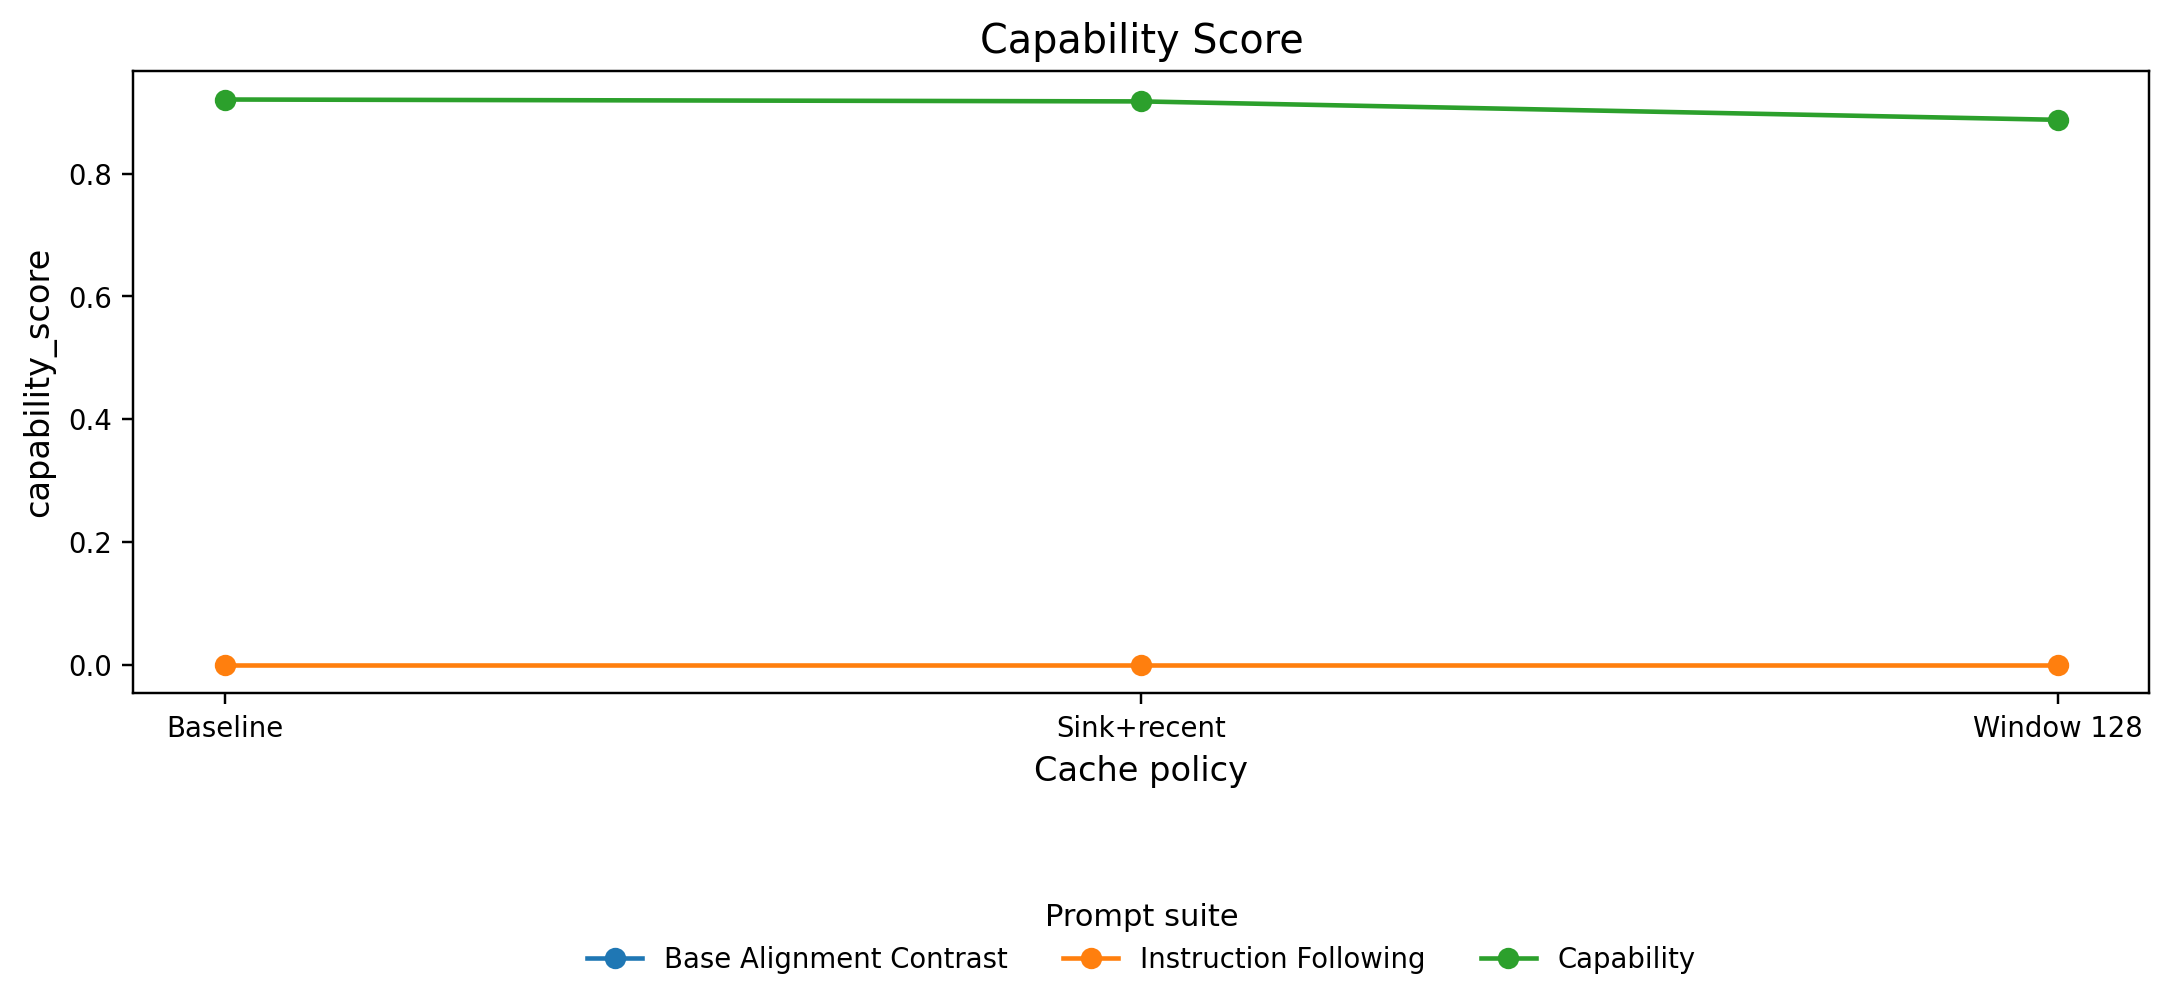

The table this chart was drawn from, first rows:
capability_score, policy, suite
nan, none, base_alignment_contrast
nan, sink_recent__budget128__sink8, base_alignment_contrast
nan, sliding_window__budget128, base_alignment_contrast
0.0, none, instruction_following
0.0, sink_recent__budget128__sink8, instruction_following
0.0, sliding_window__budget128, instruction_following
0.9208, none, public_capability_arc
0.9177, sink_recent__budget128__sink8, public_capability_arc
0.8877, sliding_window__budget128, public_capability_arc
